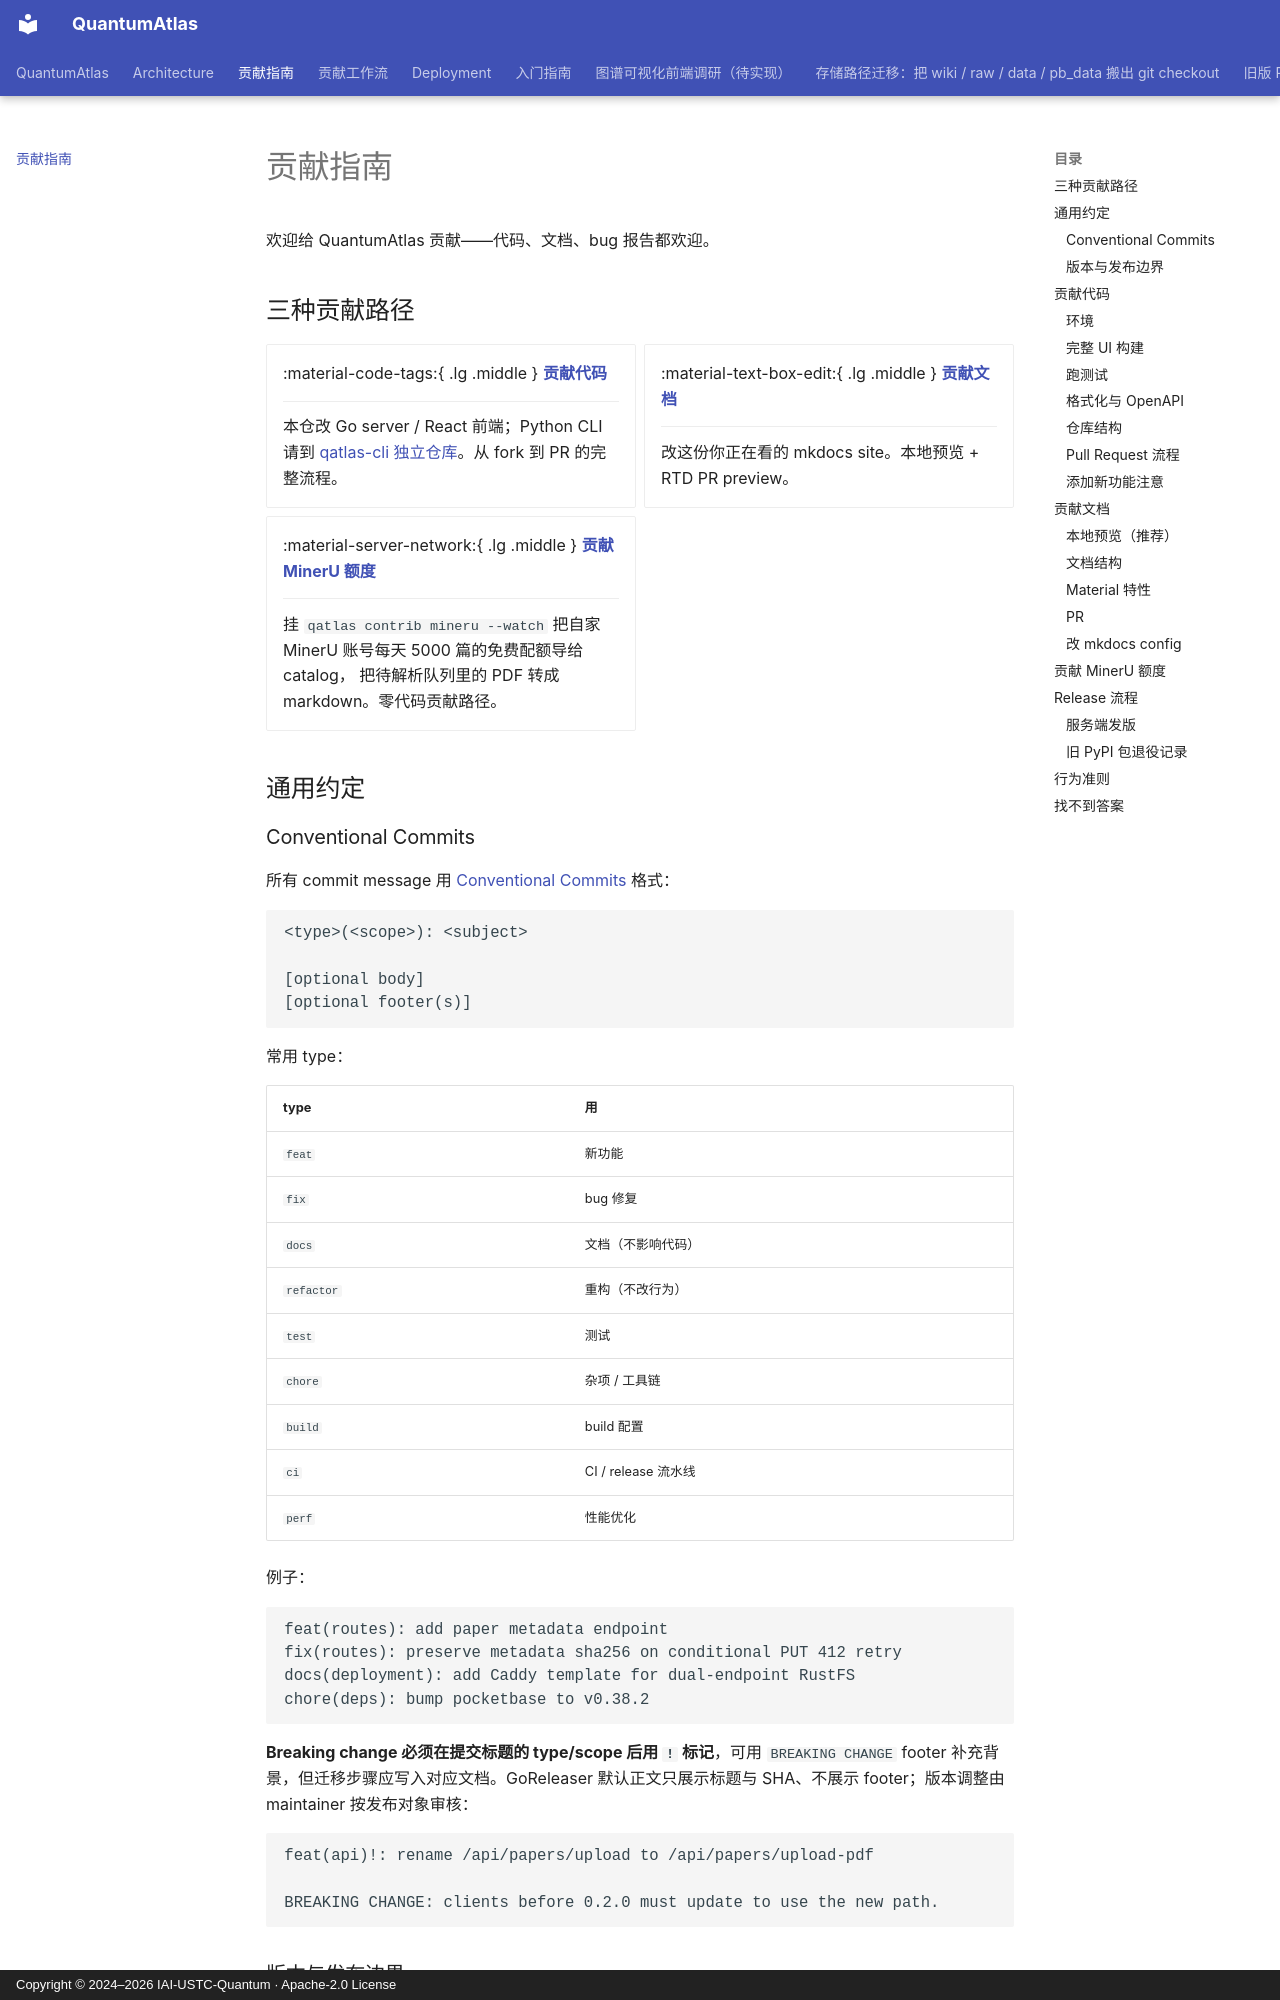

repository: IAI-USTC-Quantum/QuantumAtlas · page: contributing/index.html · generator: mkdocs · copyright: Copyright © 2024–2026 IAI-USTC-Quantum · Apache-2.0 License

# 贡献指南

欢迎给 QuantumAtlas 贡献——代码、文档、bug 报告都欢迎。

## 三种贡献路径

<div class="grid cards" markdown>

-   :material-code-tags:{ .lg .middle } **[贡献代码](#code)**

    ---

    本仓改 Go server / React 前端；Python CLI 请到 [qatlas-cli 独立仓库](https://github.com/IAI-USTC-Quantum/qatlas-cli)。从 fork 到 PR 的完整流程。

-   :material-text-box-edit:{ .lg .middle } **[贡献文档](#docs)**

    ---

    改这份你正在看的 mkdocs site。本地预览 + RTD PR preview。

-   :material-server-network:{ .lg .middle } **[贡献 MinerU 额度](#mineru-quota)**

    ---

    挂 `qatlas contrib mineru --watch` 把自家 MinerU 账号每天 5000 篇的免费配额导给 catalog，
    把待解析队列里的 PDF 转成 markdown。零代码贡献路径。

</div>

## 通用约定

### Conventional Commits

所有 commit message 用 [Conventional Commits](https://www.conventionalcommits.org/) 格式：

```
<type>(<scope>): <subject>

[optional body]
[optional footer(s)]
```

常用 type：

| type | 用 |
|---|---|
| `feat` | 新功能 |
| `fix` | bug 修复 |
| `docs` | 文档（不影响代码）|
| `refactor` | 重构（不改行为）|
| `test` | 测试 |
| `chore` | 杂项 / 工具链 |
| `build` | build 配置 |
| `ci` | CI / release 流水线 |
| `perf` | 性能优化 |

例子：

```
feat(routes): add paper metadata endpoint
fix(routes): preserve metadata sha256 on conditional PUT 412 retry
docs(deployment): add Caddy template for dual-endpoint RustFS
chore(deps): bump pocketbase to v0.38.2
```

**Breaking change 必须在提交标题的 type/scope 后用 `!` 标记**，可用 `BREAKING CHANGE` footer 补充背景，但迁移步骤应写入对应文档。GoReleaser 默认正文只展示标题与 SHA、不展示 footer；版本调整由 maintainer 按发布对象审核：

```
feat(api)!: rename /api/papers/upload to /api/papers/upload-pdf

BREAKING CHANGE: clients before 0.2.0 must update to use the new path.
```

### 版本与发布边界

Conventional Commits 是提交约定，不会自动推导或 bump 版本，也不会触发发布。主仓只发布服务端，所有正式版本仅从 Git tag 派生：维护者人工选择 SemVer，完成待发源码的检查、提交与 review 后，在已审核 SHA 上创建 annotated `vX.Y.Z[-rc.N]`，只推这个 tag。无需根版本文件、版本文件 bump commit，或为版本专门改 Go 源码/版本字段；CLI 按 `qatlas-cli` 独立仓库的发布流程维护和发版。旧 PyPI 包的最终迁移版 `quantum-atlas 0.21.0` 已发布，不再有后续版本或 main 上的发布入口。服务端发布命令见下方 [Release 流程](#release)。

---

## 贡献代码 { #code }
